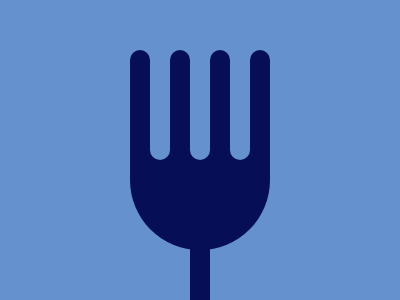

Here is a drawing made with CSS. Write the source that renders it.

<!-- file: index.html -->
<!DOCTYPE html>
<html lang="en">

<head>
  <meta charset="UTF-8">
  <meta http-equiv="X-UA-Compatible" content="IE=edge">
  <meta name="viewport" content="width=device-width, initial-scale=1.0">
  <link rel="stylesheet" href="main.css">
  <title>Battle #08</title>
</head>

<body>
  <div class="container">
    <div class="shape-1"></div>
    <div class="shape-2"></div>
    <div class="shape-3">
      <div class="one"></div>
      <div class="two"></div>
      <div class="three"></div>
    </div>
  </div>
</body>

</html>

/* file: main.css */
body {
  margin: 0;
  display: flex;
  align-items: center;
  justify-content: center;
  height: 100vh;
}

.container {
  width: 400px;
  height: 300px;
  background: #6592cf;
  position: relative;
}

.container div {
  position: absolute;
  background: #060f55;
}
.shape-1 {
  width: 140px;
  height: 190px;
  top: 60px;
  left: 130px;
  border-radius: 0 0 100px 100px;
}

.shape-2 {
  width: 20px;
  height: 70px;
  bottom: 0;
  left: 190px;
}

.shape-3 > div {
  background: #6592cf;
  border-radius: 0 0 60px 60px;
}

.one {
  width: 20px;
  height: 110px;
  top: 50px;
  left: 190px;
}

.one::before,
.one::after,
.two::before,
.two::after {
  content: "";
  position: absolute;
  width: 20px;
  height: 20px;
  background: #060f55;
  border-radius: 10px 10px 0 0;
}
.one::before {
  left: 20px;
}

.one::after {
  left: 60px;
}

.two {
  width: 20px;
  height: 110px;
  top: 50px;
  left: 150px;
}

.two::before {
  left: 20px;
}

.two::after {
  right: 20px;
}

.three {
  width: 20px;
  height: 110px;
  top: 50px;
  left: 230px;
}
